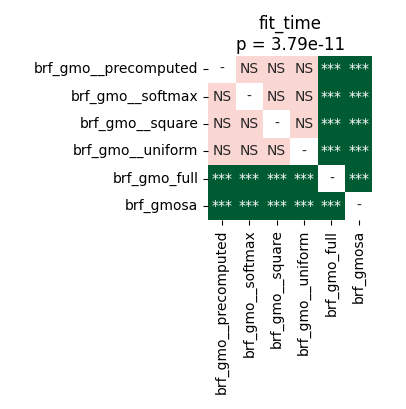

The table this chart was drawn from, first rows:
	brf_gmo__precomputed	brf_gmo__softmax	brf_gmo__square	brf_gmo__uniform	brf_gmo_full	brf_gmosa
brf_gmo__precomputed	1.0	0.402	0.2169	0.3153	5.0862630208333336e-05	5.0862630208333336e-05
brf_gmo__softmax	0.402	1.0	0.7057	0.4023	5.0862630208333336e-05	5.0862630208333336e-05
brf_gmo__square	0.2169	0.7057	1.0	0.175	5.0862630208333336e-05	5.0862630208333336e-05
brf_gmo__uniform	0.3153	0.4023	0.175	1.0	5.0862630208333336e-05	5.0862630208333336e-05
brf_gmo_full	5.0862630208333336e-05	5.0862630208333336e-05	5.0862630208333336e-05	5.0862630208333336e-05	1.0	5.0862630208333336e-05
brf_gmosa	5.0862630208333336e-05	5.0862630208333336e-05	5.0862630208333336e-05	5.0862630208333336e-05	5.0862630208333336e-05	1.0
